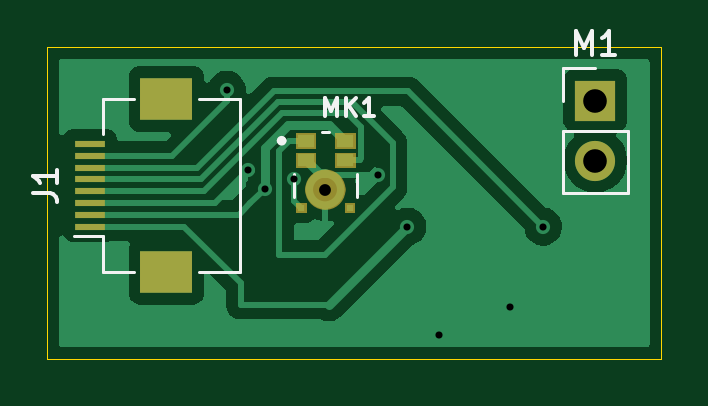
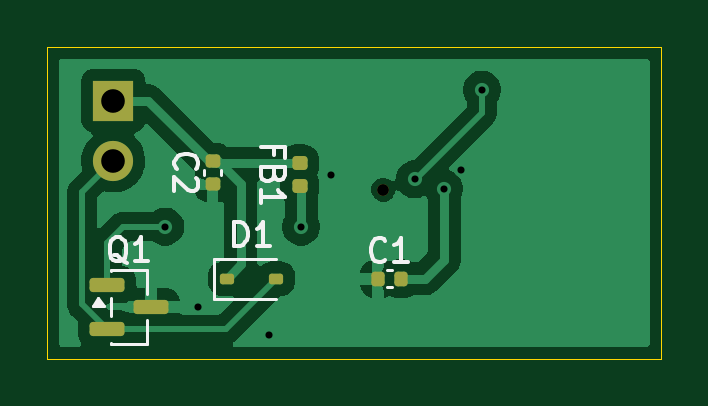
Circuit board: 11 layer files. Board 26.0 x 13.2 mm.
- bottom_copper: PCB2-L-B_Cu.gbr (26214 bytes)
- bottom_mask: PCB2-L-B_Mask.gbr (2103 bytes)
- paste: PCB2-L-B_Paste.gbr (1907 bytes)
- bottom_silk: PCB2-L-B_Silkscreen.gbr (7165 bytes)
- outline: PCB2-L-Edge_Cuts.gbr (606 bytes)
- top_copper: PCB2-L-F_Cu.gbr (25511 bytes)
- top_mask: PCB2-L-F_Mask.gbr (2785 bytes)
- paste: PCB2-L-F_Paste.gbr (15276 bytes)
- top_silk: PCB2-L-F_Silkscreen.gbr (3137 bytes)
- drill: PCB2-L-NPTH.drl (345 bytes)
- drill: PCB2-L-PTH.drl (522 bytes)

=== bottom_copper: PCB2-L-B_Cu.gbr (26214 bytes, source omitted) ===
=== bottom_mask: PCB2-L-B_Mask.gbr (2103 bytes, source withheld) ===
=== paste: PCB2-L-B_Paste.gbr (1907 bytes, source withheld) ===
=== bottom_silk: PCB2-L-B_Silkscreen.gbr (7165 bytes, source omitted) ===
=== outline: PCB2-L-Edge_Cuts.gbr ===
%TF.GenerationSoftware,KiCad,Pcbnew,10.0.1*%
%TF.CreationDate,2026-05-01T00:11:08-07:00*%
%TF.ProjectId,PCB2-L,50434232-2d4c-42e6-9b69-6361645f7063,rev?*%
%TF.SameCoordinates,Original*%
%TF.FileFunction,Profile,NP*%
%FSLAX46Y46*%
G04 Gerber Fmt 4.6, Leading zero omitted, Abs format (unit mm)*
G04 Created by KiCad (PCBNEW 10.0.1) date 2026-05-01 00:11:08*
%MOMM*%
%LPD*%
G01*
G04 APERTURE LIST*
%TA.AperFunction,Profile*%
%ADD10C,0.050000*%
%TD*%
G04 APERTURE END LIST*
D10*
X146600000Y-76400000D02*
X172600000Y-76400000D01*
X172600000Y-89600000D01*
X146600000Y-89600000D01*
X146600000Y-76400000D01*
M02*

=== top_copper: PCB2-L-F_Cu.gbr (25511 bytes, source omitted) ===
=== top_mask: PCB2-L-F_Mask.gbr ===
%TF.GenerationSoftware,KiCad,Pcbnew,10.0.1*%
%TF.CreationDate,2026-05-01T00:11:08-07:00*%
%TF.ProjectId,PCB2-L,50434232-2d4c-42e6-9b69-6361645f7063,rev?*%
%TF.SameCoordinates,Original*%
%TF.FileFunction,Soldermask,Top*%
%TF.FilePolarity,Negative*%
%FSLAX46Y46*%
G04 Gerber Fmt 4.6, Leading zero omitted, Abs format (unit mm)*
G04 Created by KiCad (PCBNEW 10.0.1) date 2026-05-01 00:11:08*
%MOMM*%
%LPD*%
G01*
G04 APERTURE LIST*
%ADD10C,0.862500*%
%ADD11C,0.010000*%
%ADD12R,1.300000X0.300000*%
%ADD13R,2.200000X1.800000*%
%ADD14R,1.700000X1.700000*%
%ADD15C,1.700000*%
%ADD16C,0.500000*%
G04 APERTURE END LIST*
%TO.C,MK1*%
D10*
X158806250Y-82435000D02*
G75*
G02*
X157943750Y-82435000I-431250J0D01*
G01*
X157943750Y-82435000D02*
G75*
G02*
X158806250Y-82435000I431250J0D01*
G01*
D11*
X157950000Y-80674000D02*
X157125000Y-80674000D01*
X157125000Y-80052000D01*
X157950000Y-80052000D01*
X157950000Y-80674000D01*
G36*
X157950000Y-80674000D02*
G01*
X157125000Y-80674000D01*
X157125000Y-80052000D01*
X157950000Y-80052000D01*
X157950000Y-80674000D01*
G37*
X157950000Y-81494000D02*
X157125000Y-81494000D01*
X157125000Y-80872000D01*
X157950000Y-80872000D01*
X157950000Y-81494000D01*
G36*
X157950000Y-81494000D02*
G01*
X157125000Y-81494000D01*
X157125000Y-80872000D01*
X157950000Y-80872000D01*
X157950000Y-81494000D01*
G37*
X157550000Y-83400000D02*
X157150000Y-83400000D01*
X157150000Y-83000000D01*
X157550000Y-83000000D01*
X157550000Y-83400000D01*
G36*
X157550000Y-83400000D02*
G01*
X157150000Y-83400000D01*
X157150000Y-83000000D01*
X157550000Y-83000000D01*
X157550000Y-83400000D01*
G37*
X159625000Y-80674000D02*
X158800000Y-80674000D01*
X158800000Y-80052000D01*
X159625000Y-80052000D01*
X159625000Y-80674000D01*
G36*
X159625000Y-80674000D02*
G01*
X158800000Y-80674000D01*
X158800000Y-80052000D01*
X159625000Y-80052000D01*
X159625000Y-80674000D01*
G37*
X159625000Y-81494000D02*
X158800000Y-81494000D01*
X158800000Y-80872000D01*
X159625000Y-80872000D01*
X159625000Y-81494000D01*
G36*
X159625000Y-81494000D02*
G01*
X158800000Y-81494000D01*
X158800000Y-80872000D01*
X159625000Y-80872000D01*
X159625000Y-81494000D01*
G37*
X159600000Y-83400000D02*
X159200000Y-83400000D01*
X159200000Y-83000000D01*
X159600000Y-83000000D01*
X159600000Y-83400000D01*
G36*
X159600000Y-83400000D02*
G01*
X159200000Y-83400000D01*
X159200000Y-83000000D01*
X159600000Y-83000000D01*
X159600000Y-83400000D01*
G37*
%TD*%
D12*
%TO.C,J1*%
X148400000Y-84000000D03*
X148400000Y-83500000D03*
X148400000Y-83000000D03*
X148400000Y-82500000D03*
X148400000Y-82000000D03*
X148400000Y-81500000D03*
X148400000Y-81000000D03*
X148400000Y-80500000D03*
D13*
X151650000Y-85900000D03*
X151650000Y-78600000D03*
%TD*%
D14*
%TO.C,M1*%
X169800000Y-78660000D03*
D15*
X169800000Y-81200000D03*
%TD*%
D16*
%TO.C,MK1*%
X158375000Y-82435000D03*
%TD*%
M02*

=== paste: PCB2-L-F_Paste.gbr (15276 bytes, source omitted) ===
=== top_silk: PCB2-L-F_Silkscreen.gbr ===
%TF.GenerationSoftware,KiCad,Pcbnew,10.0.1*%
%TF.CreationDate,2026-05-01T00:11:08-07:00*%
%TF.ProjectId,PCB2-L,50434232-2d4c-42e6-9b69-6361645f7063,rev?*%
%TF.SameCoordinates,Original*%
%TF.FileFunction,Legend,Top*%
%TF.FilePolarity,Positive*%
%FSLAX46Y46*%
G04 Gerber Fmt 4.6, Leading zero omitted, Abs format (unit mm)*
G04 Created by KiCad (PCBNEW 10.0.1) date 2026-05-01 00:11:08*
%MOMM*%
%LPD*%
G01*
G04 APERTURE LIST*
%ADD10C,0.150000*%
%ADD11C,0.120000*%
%ADD12C,0.127000*%
%ADD13C,0.200000*%
G04 APERTURE END LIST*
D10*
X146004819Y-82583333D02*
X146719104Y-82583333D01*
X146719104Y-82583333D02*
X146861961Y-82630952D01*
X146861961Y-82630952D02*
X146957200Y-82726190D01*
X146957200Y-82726190D02*
X147004819Y-82869047D01*
X147004819Y-82869047D02*
X147004819Y-82964285D01*
X147004819Y-81583333D02*
X147004819Y-82154761D01*
X147004819Y-81869047D02*
X146004819Y-81869047D01*
X146004819Y-81869047D02*
X146147676Y-81964285D01*
X146147676Y-81964285D02*
X146242914Y-82059523D01*
X146242914Y-82059523D02*
X146290533Y-82154761D01*
X168990476Y-76734819D02*
X168990476Y-75734819D01*
X168990476Y-75734819D02*
X169323809Y-76449104D01*
X169323809Y-76449104D02*
X169657142Y-75734819D01*
X169657142Y-75734819D02*
X169657142Y-76734819D01*
X170657142Y-76734819D02*
X170085714Y-76734819D01*
X170371428Y-76734819D02*
X170371428Y-75734819D01*
X170371428Y-75734819D02*
X170276190Y-75877676D01*
X170276190Y-75877676D02*
X170180952Y-75972914D01*
X170180952Y-75972914D02*
X170085714Y-76020533D01*
X158343878Y-79331467D02*
X158343878Y-78544065D01*
X158343878Y-78544065D02*
X158606346Y-79106495D01*
X158606346Y-79106495D02*
X158868813Y-78544065D01*
X158868813Y-78544065D02*
X158868813Y-79331467D01*
X159243766Y-79331467D02*
X159243766Y-78544065D01*
X159693710Y-79331467D02*
X159356252Y-78881523D01*
X159693710Y-78544065D02*
X159243766Y-78994009D01*
X160443617Y-79331467D02*
X159993673Y-79331467D01*
X160218645Y-79331467D02*
X160218645Y-78544065D01*
X160218645Y-78544065D02*
X160143654Y-78656551D01*
X160143654Y-78656551D02*
X160068664Y-78731542D01*
X160068664Y-78731542D02*
X159993673Y-78769037D01*
%TO.C,J1*%
D11*
X148950000Y-78600000D02*
X150290000Y-78600000D01*
X148950000Y-80090000D02*
X148950000Y-78600000D01*
X148950000Y-84410000D02*
X147750000Y-84410000D01*
X148950000Y-84410000D02*
X148950000Y-85900000D01*
X148950000Y-85900000D02*
X150290000Y-85900000D01*
X153010000Y-85900000D02*
X154750000Y-85900000D01*
X154750000Y-78600000D02*
X153010000Y-78600000D01*
X154750000Y-85900000D02*
X154750000Y-78600000D01*
%TO.C,M1*%
X168420000Y-77280000D02*
X169800000Y-77280000D01*
X168420000Y-78660000D02*
X168420000Y-77280000D01*
X168420000Y-79930000D02*
X168420000Y-82580000D01*
X168420000Y-79930000D02*
X171180000Y-79930000D01*
X168420000Y-82580000D02*
X171180000Y-82580000D01*
X171180000Y-79930000D02*
X171180000Y-82580000D01*
%TO.C,MK1*%
D12*
X157050000Y-81760000D02*
X157050000Y-82730000D01*
X158215000Y-79975000D02*
X158535000Y-79975000D01*
X159700000Y-81760000D02*
X159700000Y-82730000D01*
D13*
X156625000Y-80363000D02*
G75*
G02*
X156425000Y-80363000I-100000J0D01*
G01*
X156425000Y-80363000D02*
G75*
G02*
X156625000Y-80363000I100000J0D01*
G01*
%TD*%
M02*

=== drill: PCB2-L-NPTH.drl ===
M48
; DRILL file KiCad 10.0.1 date 2026-05-01T00:11:13
; FORMAT={-:-/ absolute / metric / decimal}
; #@! TF.CreationDate,2026-05-01T00:11:13-07:00
; #@! TF.GenerationSoftware,Kicad,Pcbnew,10.0.1
; #@! TF.FileFunction,NonPlated,1,2,NPTH
FMAT,2
METRIC
; #@! TA.AperFunction,NonPlated,NPTH,ComponentDrill
T1C0.500
%
G90
G05
T1
X158.375Y-82.435
M30

=== drill: PCB2-L-PTH.drl ===
M48
; DRILL file KiCad 10.0.1 date 2026-05-01T00:11:13
; FORMAT={-:-/ absolute / metric / decimal}
; #@! TF.CreationDate,2026-05-01T00:11:13-07:00
; #@! TF.GenerationSoftware,Kicad,Pcbnew,10.0.1
; #@! TF.FileFunction,Plated,1,2,PTH
FMAT,2
METRIC
; #@! TA.AperFunction,Plated,PTH,ViaDrill
T1C0.300
; #@! TA.AperFunction,Plated,PTH,ComponentDrill
T2C1.000
%
G90
G05
T1
X154.2Y-78.2
X155.1Y-81.6
X155.8Y-82.4
X157.051Y-82.0
X160.6Y-81.8
X161.851Y-84.0
X163.2Y-88.6
X166.2Y-87.4
X167.6Y-84.0
T2
X169.8Y-78.66
X169.8Y-81.2
M30
